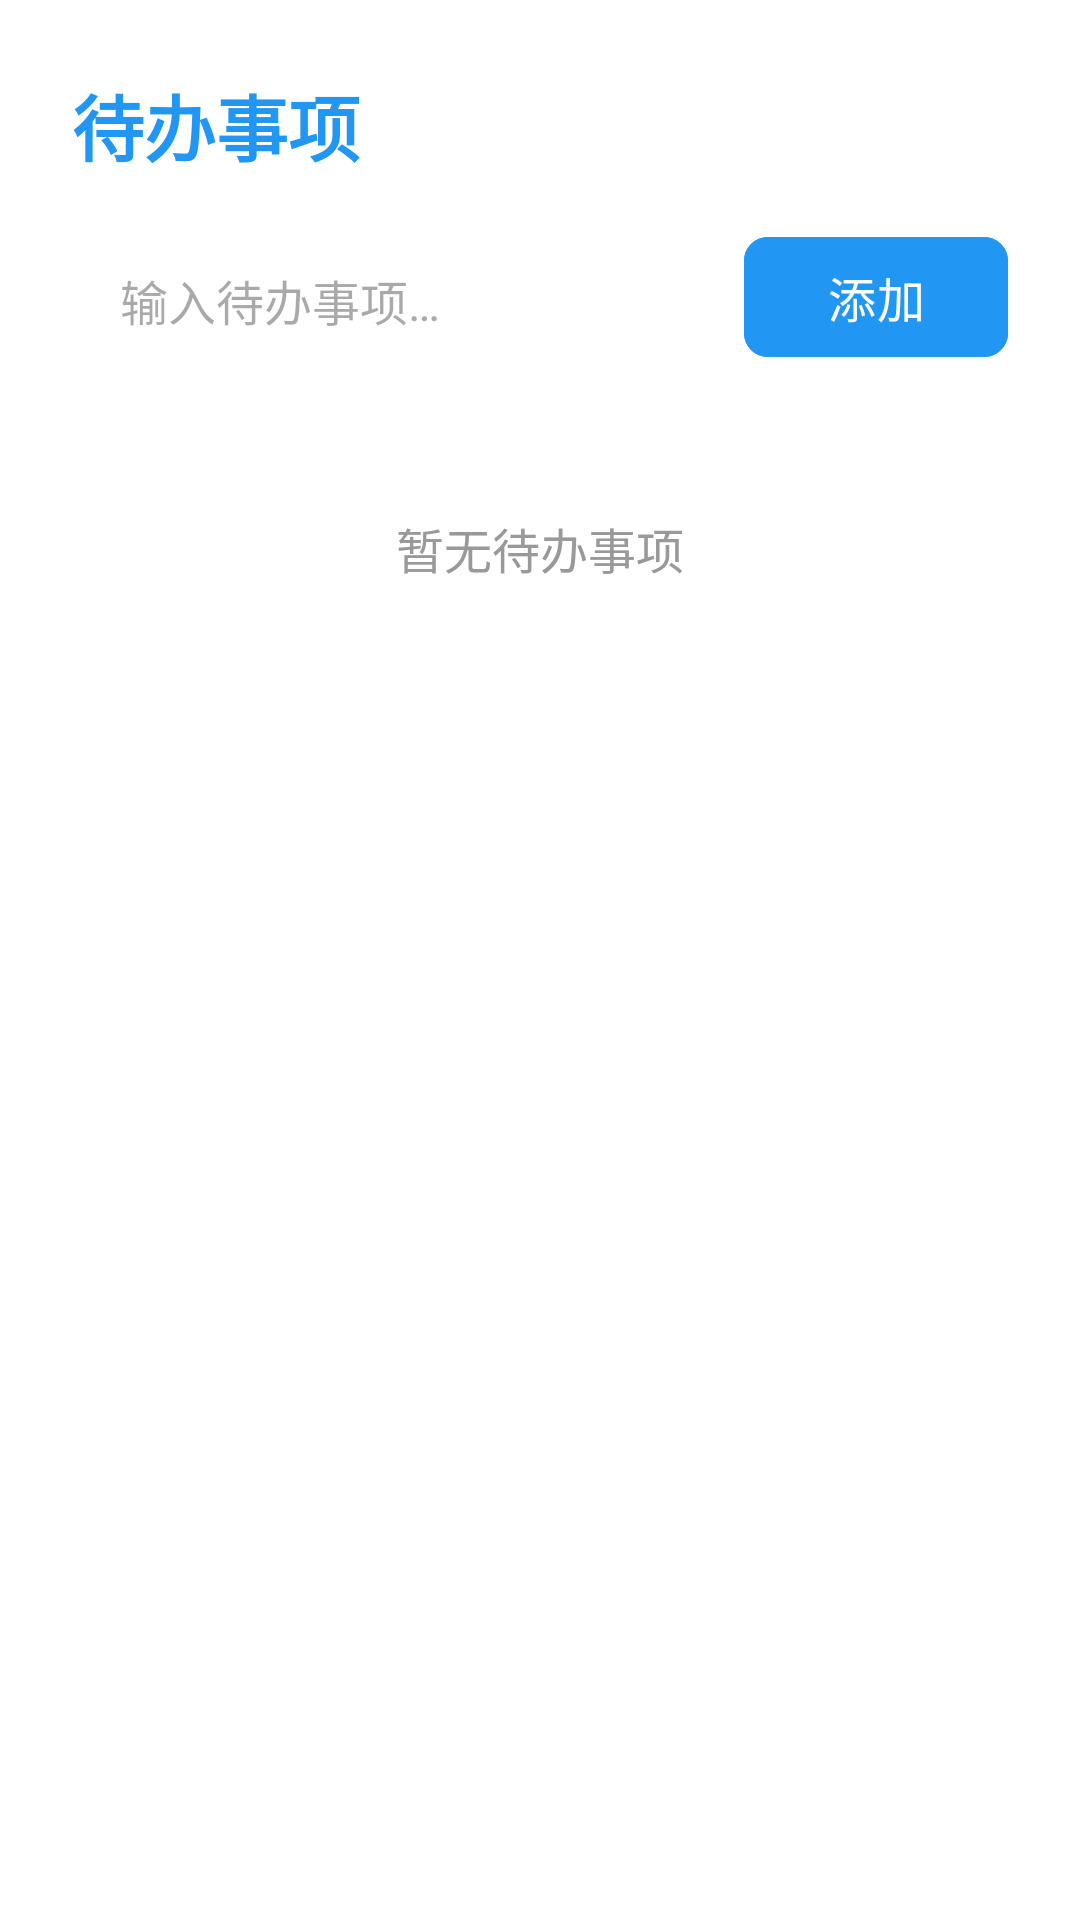

Write the Android layout XML for this screen, with the resource values it uses.
<!-- AndroidManifest.xml: application theme Theme.Jjjjjppppp -->
<!-- res/layout/activity_todo.xml -->
<?xml version="1.0" encoding="utf-8"?>
<androidx.constraintlayout.widget.ConstraintLayout xmlns:android="http://schemas.android.com/apk/res/android"
    xmlns:app="http://schemas.android.com/apk/res-auto"
    xmlns:tools="http://schemas.android.com/tools"
    android:layout_width="match_parent"
    android:layout_height="match_parent"
    android:padding="24dp"
    android:background="@color/white"
    tools:context=".TodoActivity">

    <TextView
        android:id="@+id/tvTitle"
        android:layout_width="wrap_content"
        android:layout_height="wrap_content"
        android:text="@string/tool_todo"
        android:textSize="24sp"
        android:textStyle="bold"
        android:textColor="?attr/colorPrimary"
        app:layout_constraintTop_toTopOf="parent"
        app:layout_constraintStart_toStartOf="parent" />

    <LinearLayout
        android:id="@+id/inputContainer"
        android:layout_width="match_parent"
        android:layout_height="wrap_content"
        android:orientation="horizontal"
        android:layout_marginTop="16dp"
        app:layout_constraintTop_toBottomOf="@+id/tvTitle"
        app:layout_constraintStart_toStartOf="parent"
        app:layout_constraintEnd_toEndOf="parent">

        <EditText
            android:id="@+id/etTodo"
            android:layout_width="0dp"
            android:layout_height="48dp"
            android:layout_weight="1"
            android:hint="@string/enter_todo_hint"
            android:textSize="16sp"
            android:paddingStart="16dp"
            android:paddingEnd="16dp"
            android:background="@drawable/display_background"
            android:layout_marginEnd="8dp" />

        <Button
            android:id="@+id/btnAdd"
            android:layout_width="wrap_content"
            android:layout_height="48dp"
            android:text="@string/add"
            android:textSize="16sp"
            android:textColor="@color/white"
            android:backgroundTint="?attr/colorPrimary"
            app:cornerRadius="8dp" />

    </LinearLayout>

    <TextView
        android:id="@+id/tvEmpty"
        android:layout_width="wrap_content"
        android:layout_height="wrap_content"
        android:text="@string/no_todos"
        android:textSize="16sp"
        android:textColor="@color/hint_text"
        android:layout_marginTop="48dp"
        app:layout_constraintTop_toBottomOf="@+id/inputContainer"
        app:layout_constraintStart_toStartOf="parent"
        app:layout_constraintEnd_toEndOf="parent" />

    <ListView
        android:id="@+id/lvTodo"
        android:layout_width="match_parent"
        android:layout_height="0dp"
        android:layout_marginTop="12dp"
        android:dividerHeight="8dp"
        android:divider="@android:color/transparent"
        android:padding="4dp"
        app:layout_constraintTop_toBottomOf="@+id/inputContainer"
        app:layout_constraintBottom_toBottomOf="parent"
        app:layout_constraintStart_toStartOf="parent"
        app:layout_constraintEnd_toEndOf="parent" />

</androidx.constraintlayout.widget.ConstraintLayout>
<!-- resources referenced by this layout -->
<resources>
  <color name="hint_text">#999999</color>
  <color name="white">#FFFFFFFF</color>
  <string name="add">添加</string>
  <string name="enter_todo_hint">输入待办事项…</string>
  <string name="no_todos">暂无待办事项</string>
  <string name="tool_todo">待办事项</string>
  <style name="Theme.Jjjjjppppp" parent="Base.Theme.Jjjjjppppp" />
  <style name="Base.Theme.Jjjjjppppp" parent="Theme.Material3.DayNight.NoActionBar">
          <item name="colorPrimary">@color/blue_primary</item>
          <item name="colorPrimaryDark">@color/blue_primary_dark</item>
          <item name="colorAccent">@color/blue_accent</item>
      </style>
  <color name="blue_primary">#2196F3</color>
  <color name="blue_primary_dark">#1976D2</color>
  <color name="blue_accent">#03A9F4</color>
</resources>
